The GitHub repository tahahasan360/voiceover contains a labelled image folder "voiceover" with 5 categories: hello, world, leave, no one, behind. Examples follow, each with its label.

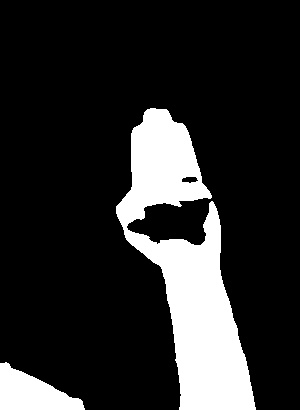
Label: hello

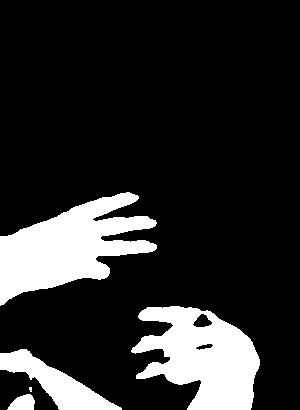
Label: world

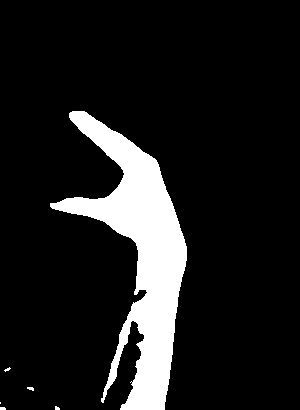
Label: leave

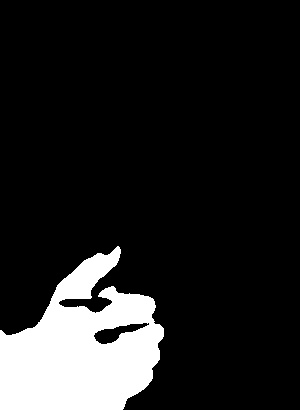
Label: behind

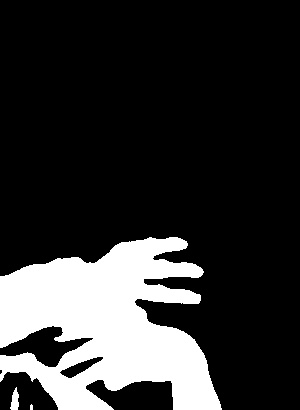
Label: world

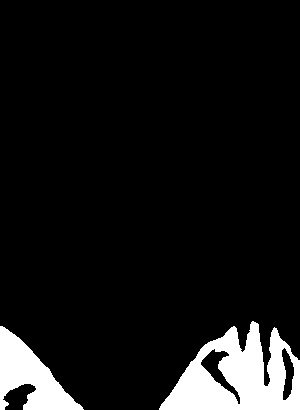
Label: no one
